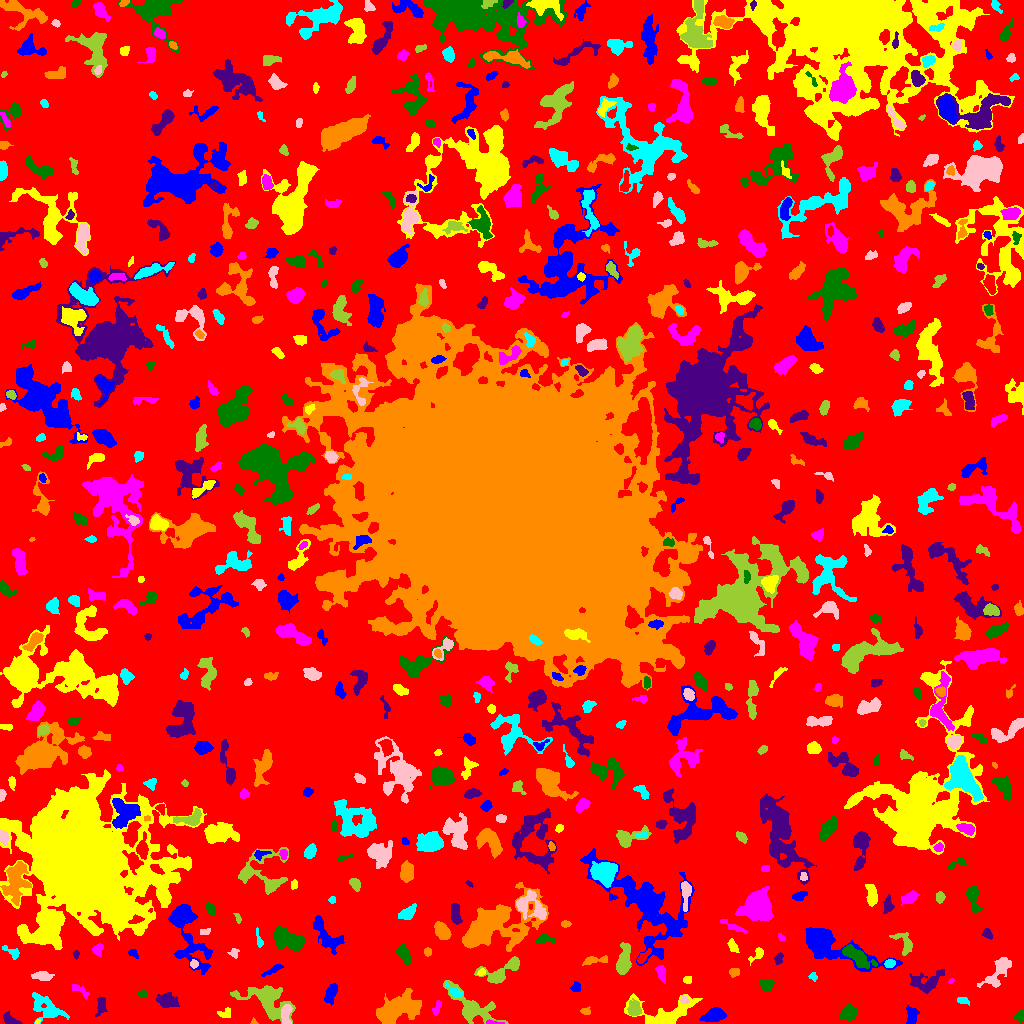

The file beside this chart, header and first rows:
ID, X, Y, A, B, theta, total_flux, mu_max, mu_median, mu_mean, R_fwhm, R_e, R10, R90, x_start, x_end, y_start, y_end, area, greylevel
0, 514.6, 507.2, 302.4, 300.2, 0.6334, 1206828, 10.0, 1.0, 1.676, 86.8, 226.9, 84.64, 366.3, 0, 1023, 0, 1023, 719937, 1.676
1, 713.5, 8.419, 5.749, 3.197, 0.2649, 745.0, 5.0, 3.0, 2.699, 6.77, 5.412, 2.326, 8.137, 699, 726, 2, 16, 276, 5.699
2, 37.28, 1.535, 1.478, 0.9576, 0.6748, 43.0, 3.0, 2.0, 1.72, 2.111, 1.493, 0.5642, 2.326, 35, 40, 0, 4, 25, 7.72
3, 493.7, 0.7826, 5.034, 0.821, -0.05954, 115.0, 4.0, 2.0, 2.054, 3.568, 2.326, 0.7979, 3.523, 486, 504, 0, 4, 56, 9.054
4, 848.7, 10.53, 3.584, 2.833, 0.5342, 508.0, 7.0, 2.0, 2.268, 4.222, 3.949, 1.493, 6.58, 840, 857, 3, 19, 224, 6.268
5, 10.43, 3.071, 4.708, 1.762, -0.4471, 140.0, 3.0, 1.0, 1.029, 3.241, 3.038, 1.128, 5.078, 3, 22, 0, 13, 136, 5.029
6, 254.2, 1.079, 1.387, 1.109, 0.02001, 38.0, 4.0, 1.0, 1.152, 1.954, 1.382, 0.0, 2.326, 250, 258, 0, 6, 33, 5.152
7, 46.98, 15.12, 9.385, 4.678, -0.602, 1331, 8.0, 2.0, 2.75, 6.103, 6.531, 2.326, 10.63, 32, 69, 0, 31, 484, 5.75
8, 286, 8.491, 5.743, 2.359, 1.544, 588.0, 7.0, 3.0, 3.231, 5.232, 4.334, 1.693, 6.555, 281, 292, 0, 19, 182, 9.231
9, 471.3, 16.76, 15.67, 6.243, -0.6014, 2249, 9.0, 3.0, 3.227, 6.676, 8.556, 3.192, 13.45, 443, 508, 0, 43, 697, 6.227
10, 791, 4.473, 17.34, 3.494, 0.008234, 3978, 12.0, 5.0, 5.611, 10.54, 8.444, 3.478, 12.89, 759, 821, 0, 16, 709, 8.611
11, 911.6, 7.947, 4.788, 2.661, 1.547, 599.0, 6.0, 3.0, 3.346, 6.077, 4.334, 1.693, 6.58, 906, 919, 0, 18, 179, 6.346
12, 224.5, 10.18, 3.852, 2.385, 0.155, 134.0, 3.0, 1.0, 1.288, 3.385, 3.192, 1.382, 5.14, 217, 230, 6, 16, 104, 6.288
13, 436.2, 14.65, 3.636, 1.59, 1.254, 92.0, 3.0, 1.0, 0.9684, 2.646, 2.523, 0.9772, 4.222, 432, 441, 8, 23, 95, 4.968
14, 1020, 7.354, 2.627, 2.283, 1.377, 288.0, 6.0, 3.0, 3.064, 4.26, 3.038, 1.128, 4.72, 1014, 1023, 0, 13, 94, 6.064
15, 100.9, 17.53, 4.901, 2.019, 1.42, 282.0, 4.0, 2.0, 1.855, 5.109, 3.7, 1.493, 5.809, 95, 107, 7, 26, 152, 6.855
16, 585.5, 12.14, 2.808, 1.841, 0.02068, 137.0, 3.0, 2.0, 1.986, 3.989, 2.764, 1.128, 4.107, 580, 590, 9, 17, 69, 4.986
17, 962.8, 22.95, 2.758, 1.225, -0.06655, 66.0, 2.0, 1.0, 0.8148, 3.909, 2.257, 0.9772, 3.613, 957, 969, 18, 26, 81, 4.815
18, 683.9, 23.95, 1.802, 1.536, -1.148, 80.0, 5.0, 1.0, 1.29, 1.596, 1.954, 0.5642, 3.241, 680, 689, 20, 27, 62, 8.29
19, 634.3, 15.19, 3.957, 3.129, -1.48, 697.0, 7.0, 3.0, 3.649, 5.441, 4.549, 1.784, 6.956, 627, 641, 8, 25, 191, 7.649
20, 997.4, 19.9, 6.098, 1.512, 0.7456, 87.0, 2.0, 1.0, 0.9158, 4.754, 2.932, 1.128, 4.442, 991, 1008, 12, 29, 95, 5.916
21, 331.1, 30.3, 5.088, 2.318, 1.243, 643.0, 8.0, 3.0, 3.215, 5.046, 4.26, 1.693, 6.817, 324, 337, 18, 40, 200, 6.215
22, 664, 7.756, 14.53, 6.868, 0.1704, 2896, 12.0, 3.0, 3.801, 7.653, 7.159, 2.877, 12.89, 624, 702, 0, 30, 762, 6.801
23, 80.86, 32.57, 5.876, 2.05, -0.6269, 138.0, 3.0, 1.0, 1.131, 2.646, 3.785, 1.382, 5.67, 72, 89, 24, 39, 122, 6.131
24, 142.9, 30.02, 2.239, 1.715, -0.04507, 126.0, 5.0, 2.0, 1.938, 2.523, 2.394, 0.7979, 3.909, 138, 147, 26, 34, 65, 7.938
25, 166.7, 22.97, 4.8, 2.543, -0.09936, 637.0, 7.0, 2.0, 2.386, 5.078, 4.297, 1.693, 6.91, 156, 179, 16, 31, 267, 7.386
26, 397.3, 14.54, 11.06, 6.032, 0.4488, 2840, 10.0, 3.0, 3.041, 7.334, 9.027, 3.192, 15.01, 376, 421, 0, 35, 934, 6.041
27, 455.3, 31.22, 4.736, 1.741, -0.6545, 168.0, 6.0, 1.0, 1.388, 2.523, 2.764, 0.9772, 4.72, 445, 462, 26, 41, 121, 8.388
28, 998.3, 52.43, 10.32, 3.991, 0.9204, 1472, 8.0, 3.0, 3.653, 7.269, 6.482, 2.523, 10.2, 977, 1011, 36, 66, 403, 5.653
29, 267.3, 23.27, 12.23, 6.909, -0.5171, 1894, 6.0, 2.0, 2.255, 9.934, 8.273, 3.192, 13.8, 230, 295, 0, 38, 840, 6.255
30, 715.5, 31.65, 5.048, 3, -1.016, 753.0, 10.0, 3.0, 3.922, 4.478, 3.868, 1.493, 6.58, 706, 724, 24, 46, 192, 6.922
31, 575.6, 35.88, 2.436, 2.394, 0.4325, 177.0, 4.0, 2.0, 1.989, 4.37, 3.038, 1.128, 4.687, 570, 580, 32, 42, 89, 5.989
32, 687.4, 43.78, 2.115, 1.769, 1.059, 102.0, 3.0, 2.0, 1.594, 3.338, 2.394, 0.9772, 3.7, 683, 691, 40, 47, 64, 5.594
33, 951.2, 42.64, 1.63, 1.005, 0.7973, 53.0, 4.0, 2.0, 1.828, 2.326, 1.596, 0.5642, 2.459, 948, 954, 40, 45, 29, 5.828
34, 765.9, 38.71, 2.979, 2.504, -0.3584, 403.0, 8.0, 2.0, 2.705, 3.868, 3.29, 1.262, 5.441, 760, 775, 32, 44, 149, 6.705
35, 927.2, 41.55, 8.93, 4.961, 0.2505, 1064, 8.0, 2.0, 2.66, 5.557, 6.232, 2.257, 9.756, 909, 944, 30, 54, 400, 5.66
36, 734.1, 51.5, 2.46, 1.871, 0.0, 112.0, 3.0, 1.0, 1.287, 3.568, 2.706, 0.9772, 4.068, 729, 739, 46, 55, 87, 5.287
37, 813.2, 46.86, 2.197, 1.911, -1.074, 159.0, 5.0, 2.0, 2.607, 3.09, 2.523, 0.9772, 3.909, 808, 817, 42, 51, 61, 5.607
38, 42.06, 47.45, 5.095, 2.054, -0.0443, 286.0, 3.0, 1.5, 1.702, 5.171, 4.068, 1.693, 6.58, 31, 54, 43, 52, 168, 5.702
39, 497.6, 49.68, 9.994, 4.806, 0.3686, 1793, 12.0, 4.0, 4.794, 5.809, 5.971, 2.257, 9.739, 474, 519, 40, 67, 374, 7.794
40, 960.5, 56.55, 2.387, 2.122, 1.156, 94.0, 4.0, 1.0, 1.205, 2.821, 2.459, 0.7979, 4.029, 956, 965, 52, 63, 78, 5.205
41, 273.6, 54.05, 5.323, 1.326, 0.4797, 143.0, 3.0, 1.0, 1.212, 3.568, 3.038, 1.128, 4.918, 261, 283, 47, 59, 118, 8.212
42, 481.5, 51.26, 2.03, 1.548, 0.6735, 105.0, 4.0, 2.0, 2.019, 3.192, 2.257, 0.7979, 3.568, 477, 485, 48, 55, 52, 9.019
43, 661.2, 50.24, 4.166, 2.068, -1.333, 452.0, 7.0, 3.0, 3.299, 4.029, 3.613, 1.493, 5.863, 655, 665, 40, 58, 137, 6.299
44, 856.7, 67.1, 8.772, 3.17, -0.6098, 1276, 7.0, 3.0, 3.247, 7.225, 6.257, 2.459, 9.69, 842, 877, 55, 79, 393, 9.247
45, 778.5, 65.31, 2.711, 1.774, 1.176, 163.0, 4.0, 2.0, 1.874, 4.029, 2.764, 1.128, 4.26, 774, 783, 59, 71, 87, 5.874
46, 595.9, 63.2, 7.583, 1.705, 0.1322, 165.0, 3.0, 1.0, 1.051, 3.785, 3.478, 1.262, 5.585, 582, 607, 58, 68, 157, 6.051
47, 889.4, 59.92, 2.515, 1.968, 0.237, 265.0, 6.0, 3.0, 3.081, 4.146, 2.932, 1.128, 4.442, 884, 895, 56, 64, 86, 9.081
48, 193.7, 59.5, 1.869, 1.715, 0.0, 110.0, 4.0, 2.0, 1.692, 3.385, 2.257, 0.7979, 3.568, 190, 198, 55, 64, 65, 8.692
49, 514.3, 60.97, 2.174, 1.566, 1.318, 118.0, 5.0, 2.0, 1.967, 2.646, 2.111, 0.7979, 3.523, 511, 518, 55, 65, 60, 8.967
50, 642.8, 66.14, 3.399, 1.637, 0.8176, 194.0, 5.0, 1.0, 1.658, 3.038, 2.764, 0.9772, 4.549, 637, 651, 60, 75, 117, 7.658
51, 133, 70.34, 2.529, 1.806, -0.5518, 80.0, 3.0, 1.0, 1.096, 2.585, 2.394, 0.7979, 3.868, 128, 138, 65, 74, 73, 5.096
52, 757.6, 70.49, 4.237, 1.938, 0.6797, 106.0, 5.0, 1.0, 0.8908, 1.693, 2.459, 0.7979, 4.029, 748, 763, 58, 76, 119, 4.891
53, 97.8, 73.95, 2.735, 2.245, 0.969, 275.0, 5.0, 2.0, 2.477, 3.989, 3.038, 1.262, 4.853, 92, 103, 66, 80, 111, 7.477
54, 403.9, 69.08, 4.964, 2.579, -1.038, 753.0, 7.0, 4.0, 3.638, 5.781, 4.583, 1.871, 7.114, 396, 411, 59, 79, 207, 6.638
55, 76.0, 69.09, 2.149, 1.516, 1.526, 106.0, 4.0, 2.0, 2.163, 3.478, 2.257, 0.7979, 3.432, 73, 79, 64, 73, 49, 5.163
56, 427.5, 71.5, 1.828, 1.752, -0.0, 88.0, 3.0, 1.0, 1.397, 2.985, 2.326, 0.7979, 3.7, 424, 431, 67, 76, 63, 5.397
57, 11.6, 71.05, 5.528, 2.127, -0.6054, 119.0, 2.0, 1.0, 0.9754, 5.352, 3.09, 1.262, 4.983, 2, 19, 64, 78, 122, 5.975
58, 233.9, 70.88, 2.356, 2.273, 0.4897, 157.0, 4.0, 2.0, 2.013, 3.989, 2.706, 0.9772, 4.334, 227, 239, 65, 75, 78, 7.013
59, 623.5, 62.34, 8.059, 2.946, 1.395, 1631, 12.0, 4.0, 4.556, 6.18, 5.836, 2.257, 9.167, 616, 631, 49, 81, 358, 8.556
... 598 more rows
